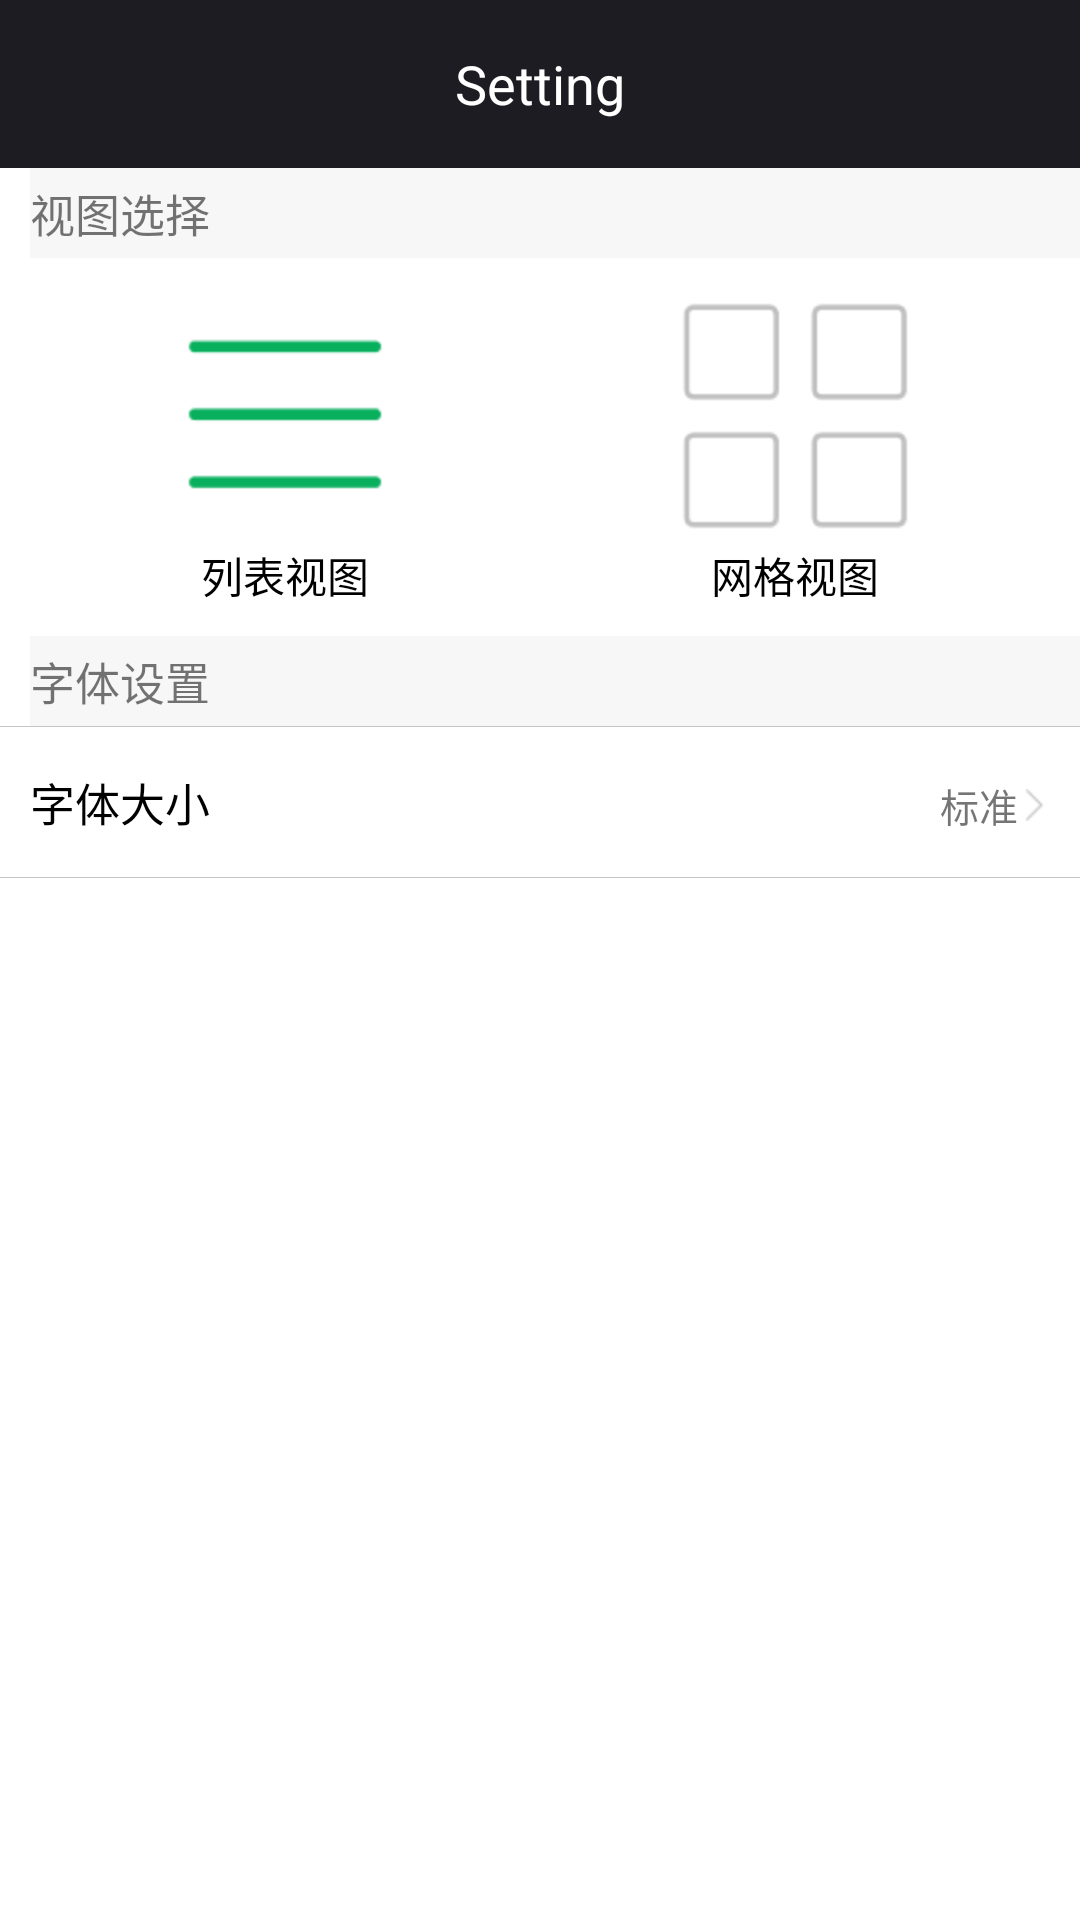

Reconstruct the res/layout file that produces this screen, plus the resources it refers to.
<!-- AndroidManifest.xml: application theme AppTheme -->
<!-- res/layout/activity_setting.xml -->
<LinearLayout xmlns:android="http://schemas.android.com/apk/res/android"
    android:layout_width="match_parent"
    android:layout_height="match_parent"
    android:background="#1d1c22"
    android:clipToPadding="true"
    android:fitsSystemWindows="true"
    android:orientation="vertical">

    <TextView
        android:layout_width="match_parent"
        android:layout_height="?attr/actionBarSize"
        android:background="#1d1c22"
        android:gravity="center"
        android:text="Setting"
        android:textColor="@android:color/white"
        android:textSize="18sp" />

    <LinearLayout
        android:layout_width="match_parent"
        android:layout_height="match_parent"
        android:background="@android:color/white"
        android:orientation="vertical">

        <TextView
            android:layout_width="match_parent"
            android:layout_height="30dp"
            android:layout_marginLeft="10dp"
            android:background="#f7f7f7"
            android:gravity="center_vertical"
            android:text="视图选择"

            android:textSize="15sp" />

        <LinearLayout
            android:layout_width="match_parent"
            android:layout_height="wrap_content"
            android:background="@android:color/white"
            android:orientation="horizontal"
            android:padding="10dp">

            <RadioGroup
                android:layout_width="match_parent"
                android:layout_height="wrap_content"
                android:checkedButton="@+id/setting_list_rb"
                android:orientation="horizontal">

                <RadioButton
                    android:id="@+id/setting_list_rb"
                    android:layout_width="0dp"
                    android:layout_height="wrap_content"
                    android:layout_weight="1"
                    android:button="@null"
                    android:drawableTop="@drawable/bg_list"
                    android:gravity="center_horizontal"
                    android:text="列表视图" />


                <RadioButton
                    android:id="@+id/setting_grid_rb"
                    android:layout_width="0dp"
                    android:layout_height="wrap_content"
                    android:layout_weight="1"
                    android:button="@null"
                    android:drawableTop="@drawable/bg_grid"
                    android:gravity="center_horizontal"
                    android:text="网格视图" />
            </RadioGroup>

        </LinearLayout>

        <TextView
            android:layout_width="match_parent"
            android:layout_height="30dp"
            android:layout_marginLeft="10dp"
            android:background="#f7f7f7"
            android:gravity="center_vertical"
            android:text="字体设置"

            android:textSize="15sp" />

        <View
            android:layout_width="match_parent"
            android:layout_height="0.01dp"
            android:background="#c6c6c6" />

        <LinearLayout
            android:id="@+id/setting_charcter_ll"
            android:layout_width="match_parent"
            android:layout_height="50dp"
            android:background="@android:color/white"
            android:orientation="horizontal">

            <TextView
                android:layout_width="0dp"
                android:layout_height="match_parent"
                android:layout_marginLeft="10dp"
                android:layout_weight="1"
                android:gravity="center_vertical"
                android:text="字体大小"
                android:textColor="@android:color/black"
                android:textSize="15sp" />

            <TextView
                android:id="@+id/setting_character_name_tv"
                android:layout_width="wrap_content"
                android:layout_height="wrap_content"
                android:layout_marginRight="10dp"
                android:drawableRight="@mipmap/ic_go"
                android:text="标准"
                android:textSize="13sp" />


        </LinearLayout>

        <View
            android:layout_width="match_parent"
            android:layout_height="0.01dp"
            android:background="#c6c6c6" />


    </LinearLayout>


</LinearLayout>
<!-- resources referenced by this layout -->
<resources>
  <!-- drawable bg_grid (drawable) -->
  <?xml version="1.0" encoding="utf-8"?>
  <selector xmlns:android="http://schemas.android.com/apk/res/android">
      <item android:drawable="@mipmap/ic_grid_green" android:state_selected="true" />
      <item android:drawable="@mipmap/ic_grid_green" android:state_focused="true" />
      <item android:drawable="@mipmap/ic_grid_green" android:state_pressed="true" />
      <item android:drawable="@mipmap/ic_grid_green" android:state_checked="true" />
      <item android:drawable="@mipmap/ic_grid_gray"  />
  </selector>
  <!-- drawable bg_list (drawable) -->
  <?xml version="1.0" encoding="utf-8"?>
  <selector xmlns:android="http://schemas.android.com/apk/res/android">
      <item android:drawable="@mipmap/ic_list_green" android:state_selected="true" />
      <item android:drawable="@mipmap/ic_list_green" android:state_focused="true" />
      <item android:drawable="@mipmap/ic_list_green" android:state_pressed="true" />
      <item android:drawable="@mipmap/ic_list_green" android:state_checked="true" />
      <item android:drawable="@mipmap/ic_list_gray"  />
  </selector>
  <!-- mipmap ic_go: png bitmap (mipmap-hdpi, 114 bytes) -->
  <style name="AppTheme" parent="Theme.Design.Light.NoActionBar">
          
          <item name="colorPrimary">@color/colorPrimary</item>
          <item name="colorPrimaryDark">@color/colorPrimaryDark</item>
          <item name="colorAccent">@color/colorAccent</item>
          <item name="titleTextColor">@android:color/white</item>
  
  
      </style>
  <!-- not gathered from this repository: default colours our renderer supplied (Android Studio template values) -->
  <color name="colorPrimary">#FF6200EE</color>
  <color name="colorPrimaryDark">#FF3700B3</color>
  <color name="colorAccent">#FF03DAC5</color>
</resources>
